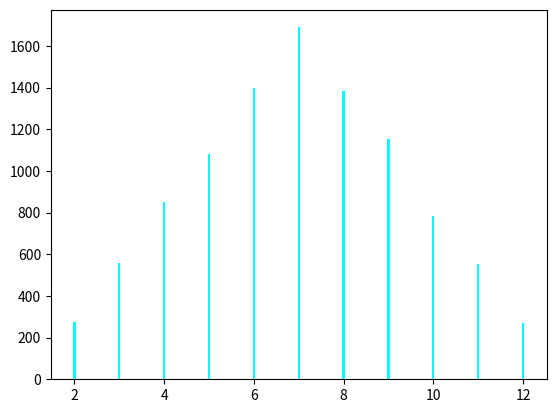

Reproduce this figure in Python.
#this is a tool that can be used to understand bell curves, rolling two dice gives a sort of vell curve
from random import randrange
import matplotlib.pyplot as plt
db = {}
for i in range(10000):
    ans = randrange(1,7) + randrange(1,7)
    if ans not in db:
        db[ans] = 1
    else:
        db[ans] += 1
plt.bar(db.keys(),db.values(),color = 'aqua',width = 0.05)
plt.show()